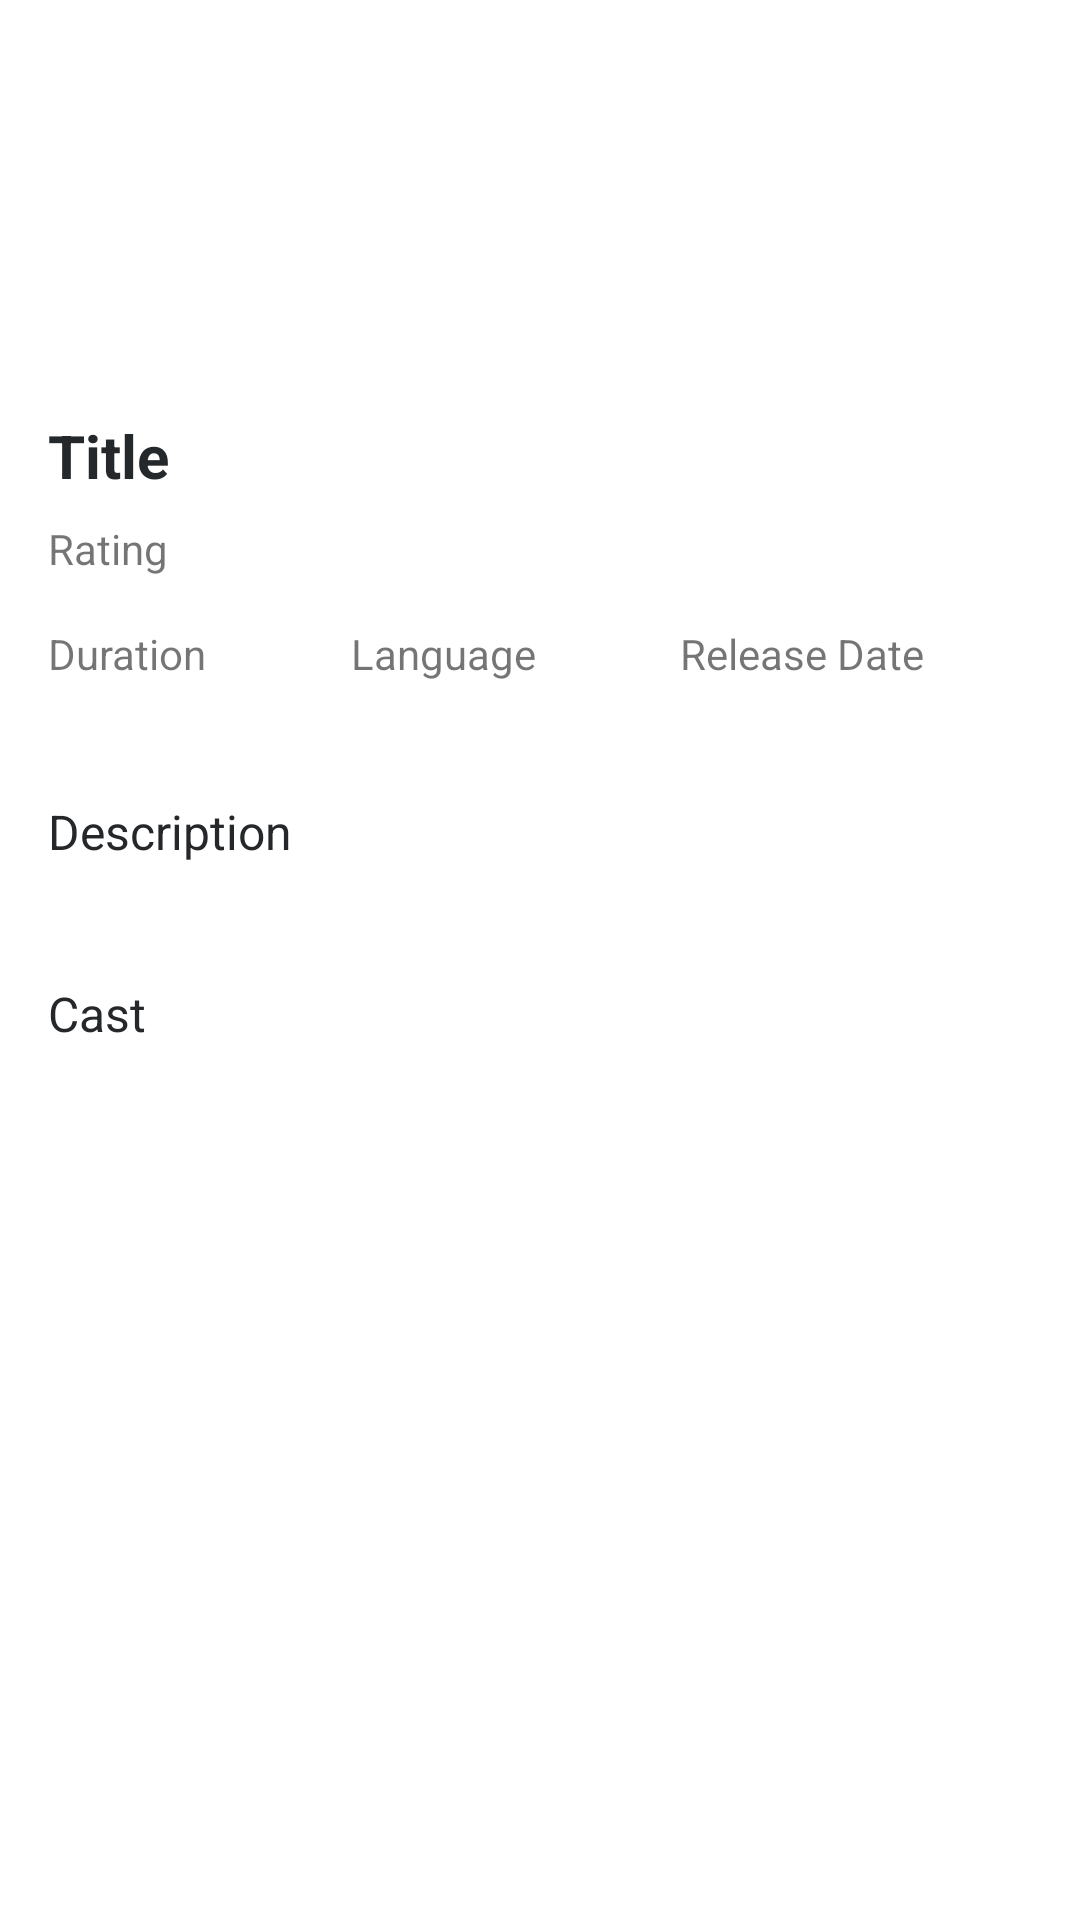

Write the Android layout XML for this screen, with the resource values it uses.
<!-- AndroidManifest.xml: application theme Theme.Challengechaptherfive -->
<!-- res/layout/fragment_detail.xml -->
<?xml version="1.0" encoding="utf-8"?>
<ScrollView xmlns:android="http://schemas.android.com/apk/res/android"
    xmlns:app="http://schemas.android.com/apk/res-auto"
    xmlns:tools="http://schemas.android.com/tools"
    android:layout_width="match_parent"
    android:layout_height="match_parent"
    tools:context=".view.ui.detail.DetailFragment">

    <androidx.constraintlayout.widget.ConstraintLayout
        android:layout_width="match_parent"
        android:layout_height="wrap_content">

        <androidx.appcompat.widget.Toolbar
            android:id="@+id/toolbarId"
            android:layout_width="match_parent"
            android:layout_height="?attr/actionBarSize"
            android:background="@android:color/transparent"
            android:elevation="2dp"
            android:theme="@style/ToolbarTheme"
            app:layout_constraintEnd_toEndOf="parent"
            app:layout_constraintStart_toStartOf="parent"
            app:layout_constraintTop_toTopOf="parent"
            app:navigationIcon="?attr/homeAsUpIndicator" />

        <ProgressBar
            android:id="@+id/progress_bar"
            android:layout_width="wrap_content"
            android:layout_height="wrap_content"
            android:elevation="2dp"
            android:visibility="gone"
            app:layout_constraintEnd_toEndOf="parent"
            app:layout_constraintStart_toStartOf="parent"
            app:layout_constraintTop_toTopOf="@id/title_text_view" />

        <androidx.appcompat.widget.AppCompatImageView
            android:id="@+id/poster_image_view"
            android:layout_width="match_parent"
            android:layout_height="wrap_content"
            android:contentDescription="@string/poster"
            app:layout_constraintEnd_toEndOf="parent"
            app:layout_constraintStart_toStartOf="parent"
            app:layout_constraintTop_toTopOf="parent"
            tools:src="@tools:sample/avatars" />

        <androidx.appcompat.widget.AppCompatTextView
            android:id="@+id/title_text_view"
            android:layout_width="match_parent"
            android:layout_height="wrap_content"
            android:background="@drawable/content_header_background"
            android:paddingHorizontal="16dp"
            android:paddingTop="16dp"
            android:paddingBottom="8dp"
            android:text="@string/title"
            android:textColor="@color/black"
            android:textSize="20sp"
            android:textStyle="bold"
            app:layout_constraintBottom_toBottomOf="parent"
            app:layout_constraintTop_toTopOf="parent"
            app:layout_constraintVertical_bias="0.4" />

        <androidx.appcompat.widget.AppCompatTextView
            android:id="@+id/rating_text_view"
            android:layout_width="match_parent"
            android:layout_height="wrap_content"
            android:background="@color/white"
            android:drawablePadding="4dp"
            android:paddingHorizontal="16dp"
            android:paddingBottom="16dp"
            android:text="@string/rating"
            app:drawableStartCompat="@drawable/ic_baseline_star_24"
            app:layout_constraintTop_toBottomOf="@+id/title_text_view" />

        <androidx.appcompat.widget.AppCompatTextView
            android:id="@+id/duration_text_view"
            android:layout_width="wrap_content"
            android:layout_height="wrap_content"
            android:background="@color/white"
            android:paddingStart="16dp"
            android:paddingEnd="32dp"
            android:paddingBottom="4dp"
            android:text="@string/duration"
            app:layout_constraintEnd_toEndOf="parent"
            app:layout_constraintHorizontal_bias="0.0"
            app:layout_constraintStart_toStartOf="parent"
            app:layout_constraintTop_toBottomOf="@id/rating_text_view" />

        <androidx.appcompat.widget.AppCompatTextView
            android:id="@+id/movie_duration_text_view"
            android:layout_width="0dp"
            android:layout_height="wrap_content"
            android:background="@color/white"
            android:textColor="@color/black"
            android:paddingStart="16dp"
            android:paddingEnd="32dp"
            android:paddingBottom="16dp"
            app:layout_constraintEnd_toEndOf="parent"
            app:layout_constraintHorizontal_bias="0.0"
            app:layout_constraintStart_toStartOf="parent"
            app:layout_constraintTop_toBottomOf="@id/duration_text_view" />

        <androidx.appcompat.widget.AppCompatTextView
            android:id="@+id/language_text_view"
            android:layout_width="wrap_content"
            android:layout_height="wrap_content"
            android:background="@color/white"
            android:paddingStart="16dp"
            android:paddingEnd="32dp"
            android:paddingBottom="4dp"
            android:text="@string/language"
            app:layout_constraintEnd_toEndOf="parent"
            app:layout_constraintHorizontal_bias="0.0"
            app:layout_constraintStart_toEndOf="@id/duration_text_view"
            app:layout_constraintTop_toBottomOf="@id/rating_text_view" />

        <androidx.appcompat.widget.AppCompatTextView
            android:id="@+id/movie_language_text_view"
            android:layout_width="0dp"
            android:layout_height="wrap_content"
            android:background="@color/white"
            android:textColor="@color/black"
            android:paddingStart="16dp"
            android:paddingEnd="32dp"
            android:paddingBottom="16dp"
            app:layout_constraintEnd_toEndOf="parent"
            app:layout_constraintHorizontal_bias="0.0"
            app:layout_constraintStart_toEndOf="@id/duration_text_view"
            app:layout_constraintTop_toBottomOf="@id/language_text_view" />

        <androidx.appcompat.widget.AppCompatTextView
            android:id="@+id/release_date_text_view"
            android:layout_width="0dp"
            android:layout_height="wrap_content"
            android:background="@color/white"
            android:paddingStart="16dp"
            android:paddingEnd="24dp"
            android:paddingBottom="4dp"
            android:text="@string/release_date"
            app:layout_constraintEnd_toEndOf="parent"
            app:layout_constraintHorizontal_bias="0.0"
            app:layout_constraintStart_toEndOf="@id/language_text_view"
            app:layout_constraintTop_toBottomOf="@id/rating_text_view" />

        <androidx.appcompat.widget.AppCompatTextView
            android:id="@+id/movie_release_date_text_view"
            android:layout_width="0dp"
            android:layout_height="wrap_content"
            android:background="@color/white"
            android:textColor="@color/black"
            android:paddingStart="16dp"
            android:paddingEnd="32dp"
            android:paddingBottom="16dp"
            app:layout_constraintEnd_toEndOf="parent"
            app:layout_constraintHorizontal_bias="0.0"
            app:layout_constraintStart_toEndOf="@id/language_text_view"
            app:layout_constraintTop_toBottomOf="@id/release_date_text_view" />

        <androidx.appcompat.widget.AppCompatTextView
            android:id="@+id/description_text_view"
            android:layout_width="match_parent"
            android:layout_height="wrap_content"
            android:background="@color/white"
            android:paddingHorizontal="16dp"
            android:paddingBottom="4dp"
            android:text="@string/description"
            android:textColor="@color/black"
            android:textSize="16sp"
            app:layout_constraintTop_toBottomOf="@+id/movie_duration_text_view" />

        <androidx.appcompat.widget.AppCompatTextView
            android:id="@+id/overview_text_view"
            android:layout_width="match_parent"
            android:layout_height="wrap_content"
            android:background="@color/white"
            android:paddingHorizontal="16dp"
            android:paddingBottom="16dp"
            app:layout_constraintTop_toBottomOf="@id/description_text_view" />

        <androidx.appcompat.widget.AppCompatTextView
            android:id="@+id/cast_text_view"
            android:layout_width="match_parent"
            android:layout_height="wrap_content"
            android:background="@color/white"
            android:paddingHorizontal="16dp"
            android:paddingBottom="8dp"
            android:text="@string/cast"
            android:textColor="@color/black"
            android:textSize="16sp"
            app:layout_constraintTop_toBottomOf="@+id/overview_text_view" />

        <androidx.recyclerview.widget.RecyclerView
            android:id="@+id/cast_recyler_view"
            android:layout_width="match_parent"
            android:layout_height="0dp"
            android:background="@color/white"
            android:paddingHorizontal="11dp"
            app:layout_constraintTop_toBottomOf="@+id/cast_text_view"
            tools:listitem="@layout/cast_item_container" />
    </androidx.constraintlayout.widget.ConstraintLayout>

</ScrollView>
<!-- res/layout/cast_item_container.xml (included above) -->
<?xml version="1.0" encoding="utf-8"?>
<androidx.constraintlayout.widget.ConstraintLayout xmlns:android="http://schemas.android.com/apk/res/android"
    xmlns:app="http://schemas.android.com/apk/res-auto"
    xmlns:tools="http://schemas.android.com/tools"
    android:id="@+id/item_container"
    android:layout_width="wrap_content"
    android:layout_height="wrap_content"
    android:background="@color/black05"
    android:paddingEnd="5dp"
    android:paddingStart="5dp"
    android:paddingBottom="4dp">

    <com.google.android.material.imageview.ShapeableImageView
        android:id="@+id/cast_image_view"
        android:layout_width="wrap_content"
        android:layout_height="100dp"
        android:background="@drawable/image_view_corner"
        android:foregroundGravity="center"
        app:layout_constraintEnd_toEndOf="parent"
        app:layout_constraintStart_toStartOf="parent"
        app:layout_constraintTop_toTopOf="parent"
        app:shapeAppearanceOverlay="@style/roundedImageView"
        tools:src="@tools:sample/avatars" />

    <androidx.appcompat.widget.AppCompatTextView
        android:id="@+id/name_text_view"
        android:layout_width="0dp"
        android:layout_height="wrap_content"
        android:layout_marginTop="8dp"
        android:gravity="center"
        android:text="@string/cast_name"
        android:textColor="@color/black"
        app:layout_constraintBottom_toBottomOf="parent"
        app:layout_constraintEnd_toEndOf="parent"
        app:layout_constraintStart_toStartOf="parent"
        app:layout_constraintTop_toBottomOf="@+id/cast_image_view" />

</androidx.constraintlayout.widget.ConstraintLayout>
<!-- resources referenced by this layout -->
<resources>
  <color name="black">#FF25282B</color>
  <color name="black05">#FFFAFA</color>
  <color name="white">#FFFFFFFF</color>
  <string name="cast">Cast</string>
  <string name="cast_name">Cast Name</string>
  <string name="description">Description</string>
  <string name="duration">Duration</string>
  <string name="language">Language</string>
  <string name="poster">Poster</string>
  <string name="rating">Rating</string>
  <string name="release_date">Release Date</string>
  <string name="title">Title</string>
  <style name="ToolbarTheme" parent="@style/ThemeOverlay.AppCompat.ActionBar">
          
          <item name="colorControlNormal">@color/white</item>
      </style>
  <style name="roundedImageView" parent="">
          <item name="cornerFamily">rounded</item>
          <item name="cornerSize">8dp</item>
      </style>
  <style name="Theme.Challengechaptherfive" parent="Theme.MaterialComponents.DayNight.NoActionBar">
          
          <item name="colorPrimary">@color/white</item>
          <item name="colorPrimaryVariant">@color/black</item>
          <item name="colorOnPrimary">@color/black</item>
          
          <item name="colorSecondary">@color/teal_200</item>
          <item name="colorSecondaryVariant">@color/teal_700</item>
          <item name="colorOnSecondary">@color/black</item>
          
          <item name="android:statusBarColor" tools:targetApi="l">?attr/colorPrimaryVariant</item>
          
      </style>
  <color name="teal_200">#FF03DAC5</color>
  <color name="teal_700">#FF018786</color>
</resources>
